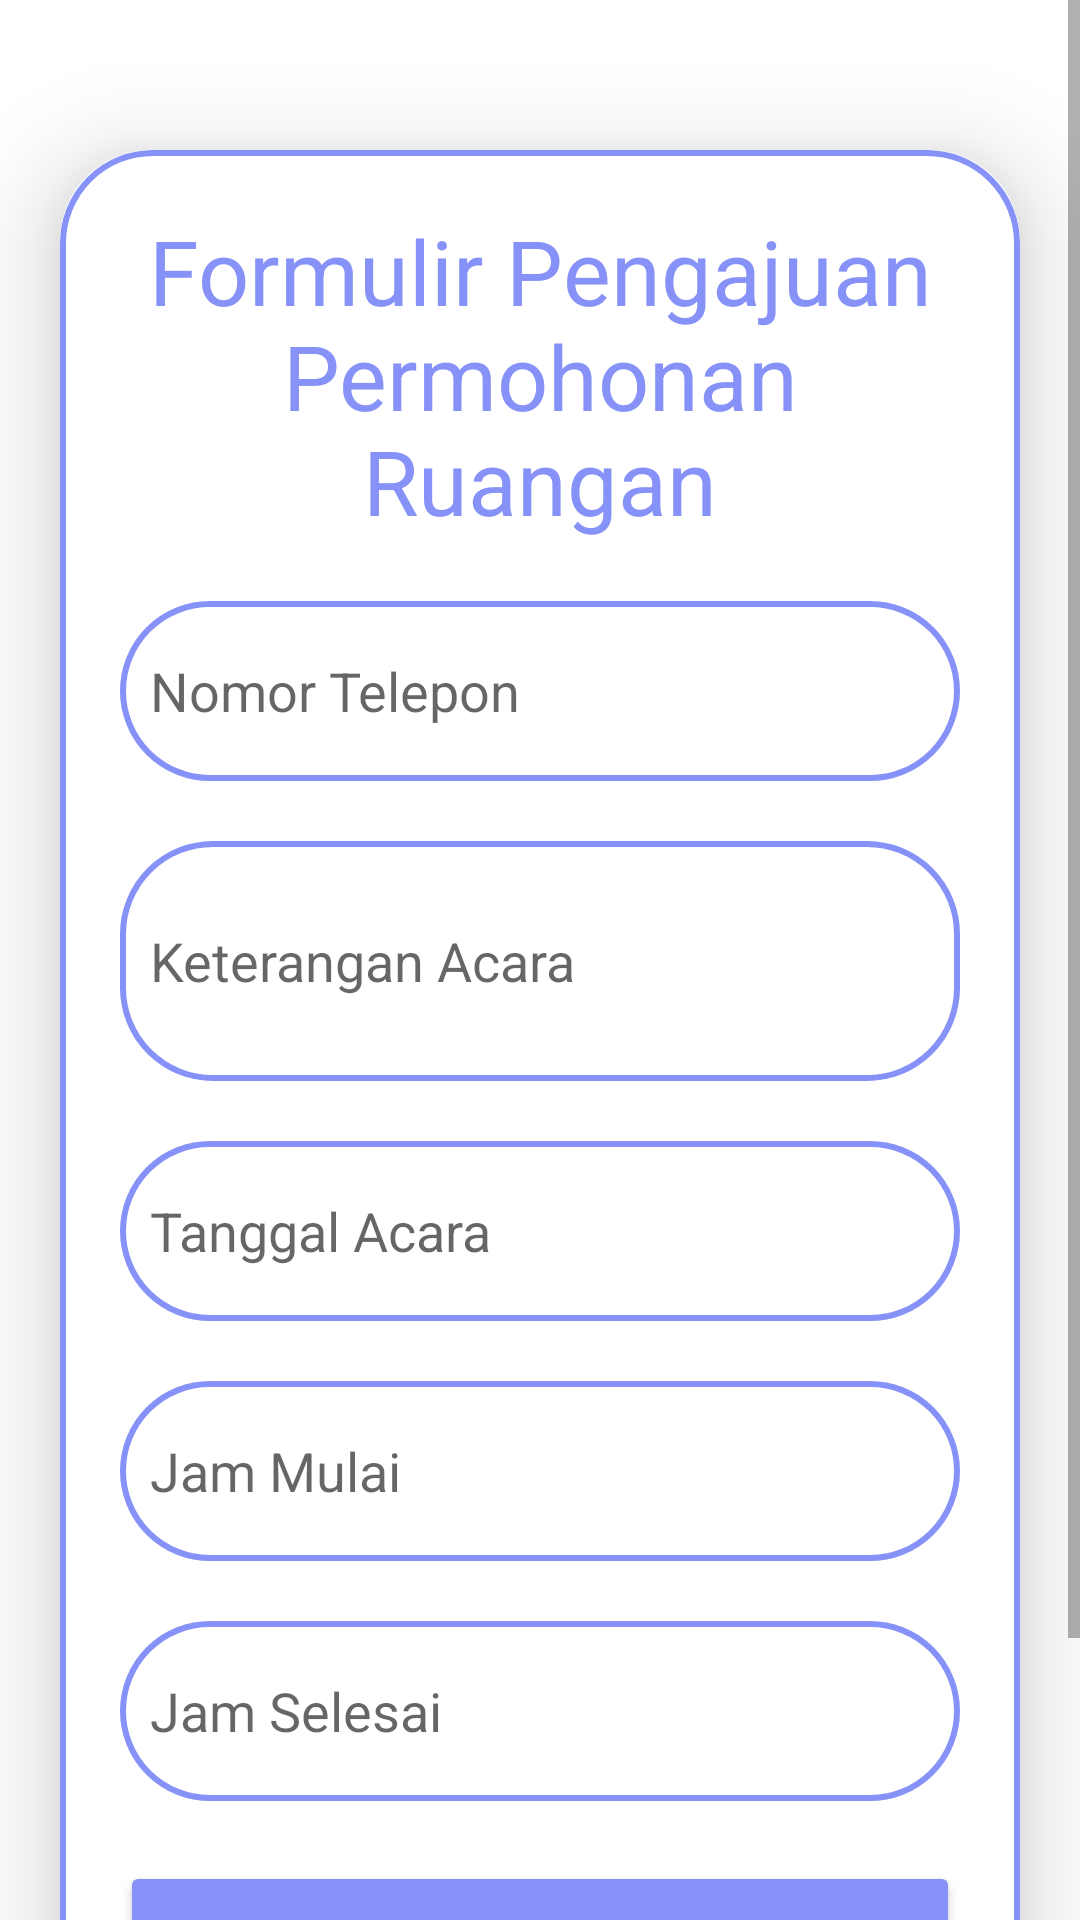

Reconstruct the res/layout file that produces this screen, plus the resources it refers to.
<!-- AndroidManifest.xml: application theme Theme.MaterialComponents.Light.NoActionBar -->
<!-- res/layout/activity_pemohon_order.xml -->
<?xml version="1.0" encoding="utf-8"?>
<ScrollView xmlns:android="http://schemas.android.com/apk/res/android"
    xmlns:app="http://schemas.android.com/apk/res-auto"
    xmlns:tools="http://schemas.android.com/tools"
    android:layout_width="match_parent"
    android:layout_height="match_parent"
    tools:context=".PemohonOrderActivity">

    <androidx.cardview.widget.CardView
        android:layout_width="match_parent"
        android:layout_height="wrap_content"
        android:layout_marginTop="50dp"
        android:layout_marginStart="20dp"
        android:layout_marginEnd="20dp"
        app:cardCornerRadius="30dp"
        app:cardElevation="20dp">

        <LinearLayout
            android:layout_width="wrap_content"
            android:layout_height="wrap_content"
            android:layout_gravity="center_horizontal"
            android:background="@drawable/border"
            android:orientation="vertical"
            android:padding="20dp">

            <TextView
                android:layout_width="match_parent"
                android:layout_height="wrap_content"
                android:text="Formulir Pengajuan Permohonan Ruangan"
                android:textAlignment="center"
                android:textColor="@color/lavender"
                android:textSize="30sp" />

            <EditText
                android:id="@+id/orderPhone"
                android:layout_width="match_parent"
                android:layout_height="60dp"
                android:layout_marginTop="20dp"
                android:background="@drawable/border"
                android:gravity="start|center_vertical"
                android:hint="Nomor Telepon"
                android:padding="10dp"
                android:textColor="@color/lavender" />

            <EditText
                android:id="@+id/orderDesc"
                android:layout_width="match_parent"
                android:layout_height="80dp"
                android:layout_marginTop="20dp"
                android:background="@drawable/border"
                android:gravity="start|center_vertical"
                android:hint="Keterangan Acara"
                android:padding="10dp"
                android:textColor="@color/lavender" />

            <EditText
                android:id="@+id/orderDate"
                android:layout_width="match_parent"
                android:layout_height="60dp"
                android:layout_marginTop="20dp"
                android:background="@drawable/border"
                android:gravity="start|center_vertical"
                android:hint="Tanggal Acara"
                android:padding="10dp"
                android:textColor="@color/lavender" />

            <EditText
                android:id="@+id/orderStartTime"
                android:layout_width="match_parent"
                android:layout_height="60dp"
                android:layout_marginTop="20dp"
                android:background="@drawable/border"
                android:gravity="start|center_vertical"
                android:hint="Jam Mulai"
                android:padding="10dp"
                android:textColor="@color/lavender" />

            <EditText
                android:id="@+id/orderFinishTime"
                android:layout_width="match_parent"
                android:layout_height="60dp"
                android:layout_marginTop="20dp"
                android:background="@drawable/border"
                android:gravity="start|center_vertical"
                android:hint="Jam Selesai"
                android:padding="10dp"
                android:textColor="@color/lavender" />

            <Button
                android:id="@+id/btnOrder"
                android:layout_width="match_parent"
                android:layout_height="60dp"
                android:layout_marginTop="20dp"
                android:layout_marginBottom="50dp"
                android:backgroundTint="@color/lavender"
                android:text="Ajukan"
                android:textSize="18sp"
                app:cornerRadius="20dp" />

        </LinearLayout>

    </androidx.cardview.widget.CardView>
</ScrollView>
<!-- resources referenced by this layout -->
<resources>
  <color name="lavender">#8692f7</color>
  <!-- drawable border (drawable) -->
  <?xml version="1.0" encoding="utf-8"?>
  <shape xmlns:android="http://schemas.android.com/apk/res/android"
      android:shape="rectangle">
          <stroke
              android:width="2dp"
              android:color="@color/lavender"/>
      <corners android:radius="30dp"/>
  </shape>
</resources>
